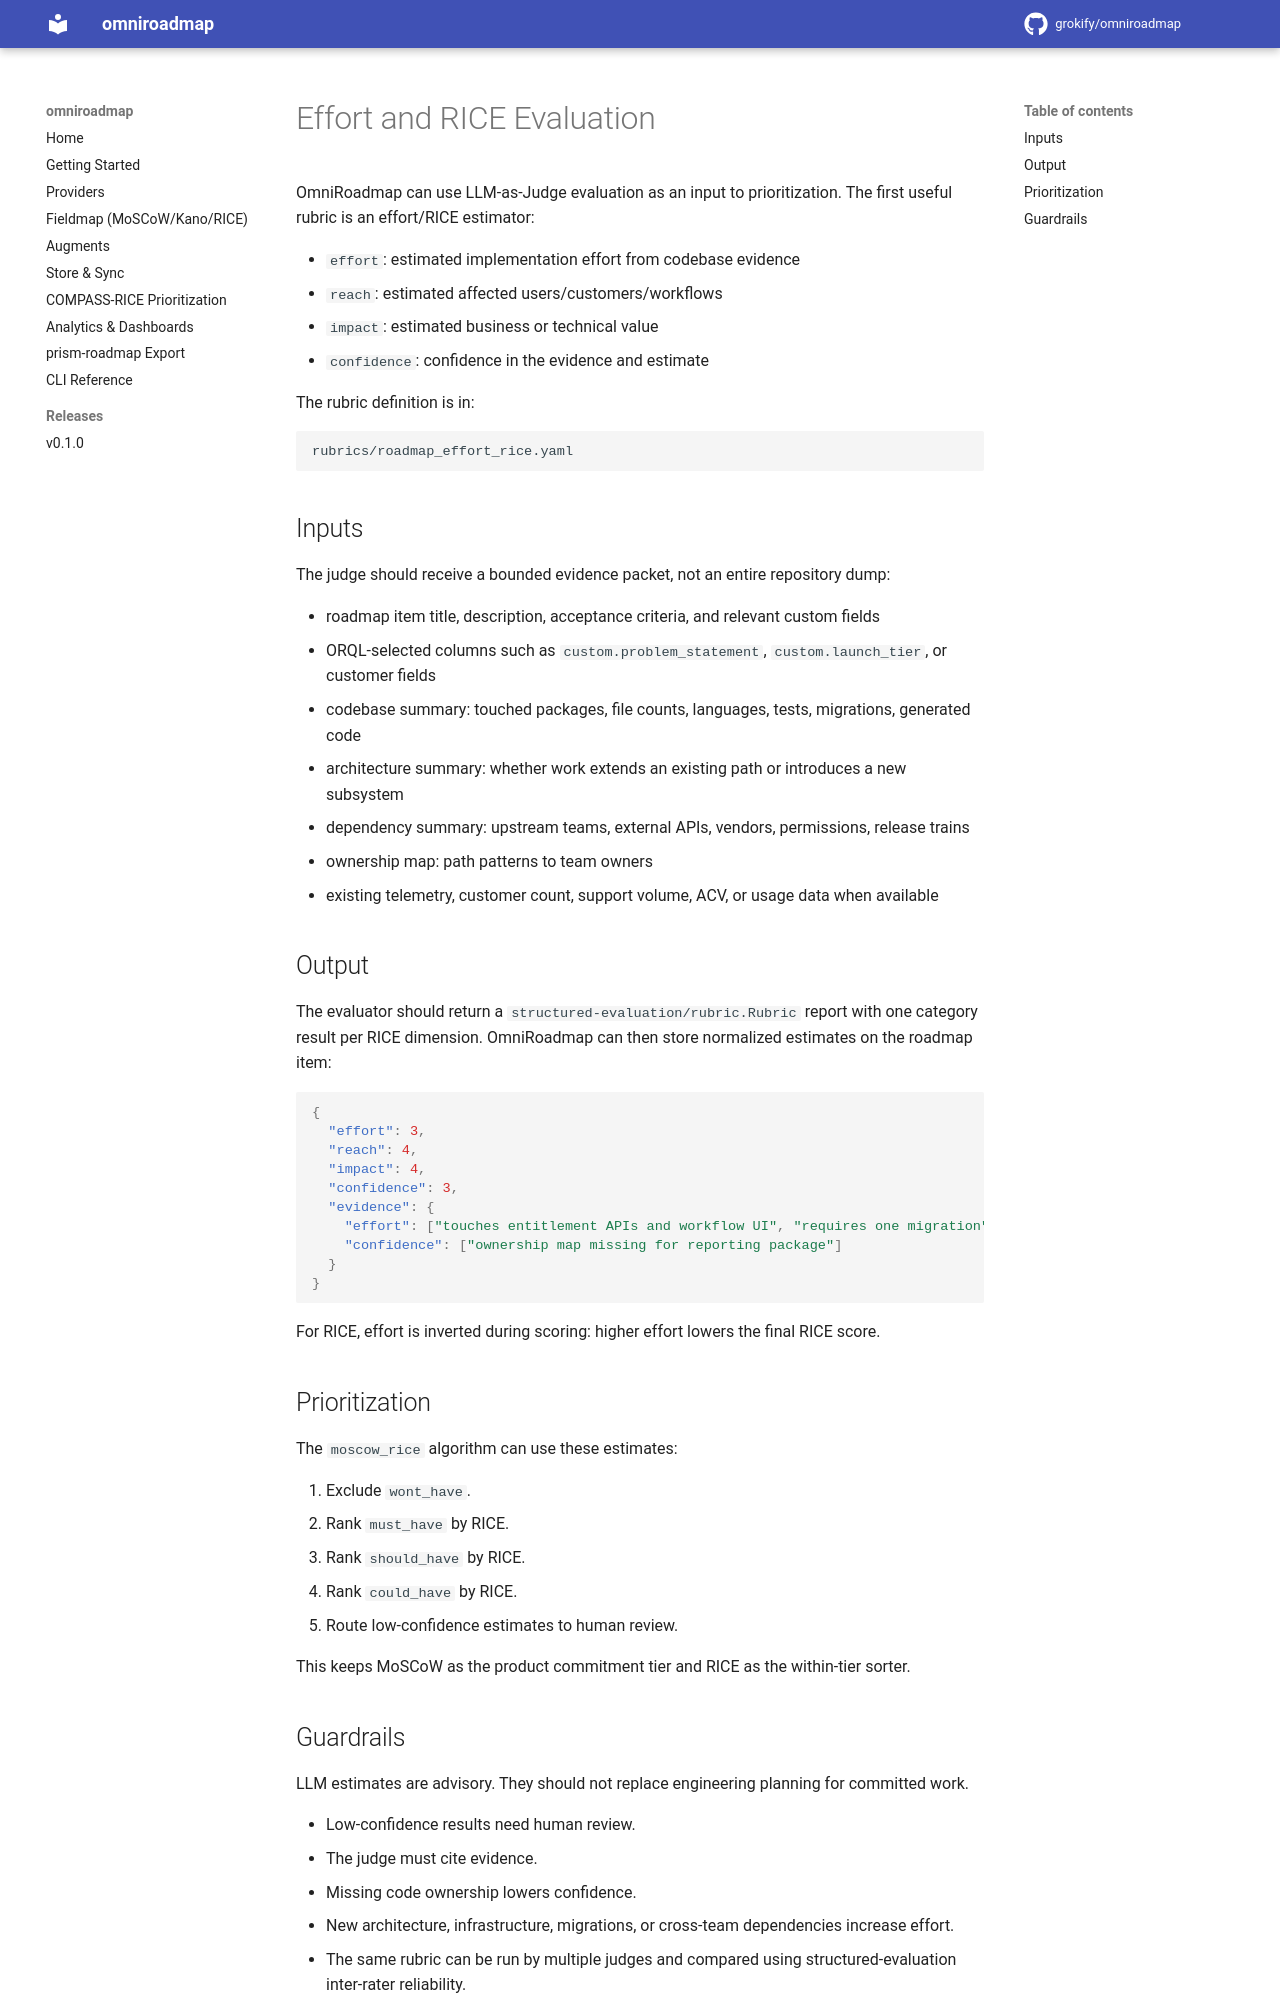

repository: grokify/omniroadmap · page: effort-evaluation/index.html · generator: mkdocs

# Effort and RICE Evaluation

OmniRoadmap can use LLM-as-Judge evaluation as an input to prioritization. The first useful rubric is an effort/RICE estimator:

- `effort`: estimated implementation effort from codebase evidence
- `reach`: estimated affected users/customers/workflows
- `impact`: estimated business or technical value
- `confidence`: confidence in the evidence and estimate

The rubric definition is in:

```text
rubrics/roadmap_effort_rice.yaml
```

## Inputs

The judge should receive a bounded evidence packet, not an entire repository dump:

- roadmap item title, description, acceptance criteria, and relevant custom fields
- ORQL-selected columns such as `custom.problem_statement`, `custom.launch_tier`, or customer fields
- codebase summary: touched packages, file counts, languages, tests, migrations, generated code
- architecture summary: whether work extends an existing path or introduces a new subsystem
- dependency summary: upstream teams, external APIs, vendors, permissions, release trains
- ownership map: path patterns to team owners
- existing telemetry, customer count, support volume, ACV, or usage data when available

## Output

The evaluator should return a `structured-evaluation/rubric.Rubric` report with one category result per RICE dimension. OmniRoadmap can then store normalized estimates on the roadmap item:

```json
{
  "effort": 3,
  "reach": 4,
  "impact": 4,
  "confidence": 3,
  "evidence": {
    "effort": ["touches entitlement APIs and workflow UI", "requires one migration"],
    "confidence": ["ownership map missing for reporting package"]
  }
}
```

For RICE, effort is inverted during scoring: higher effort lowers the final RICE score.

## Prioritization

The `moscow_rice` algorithm can use these estimates:

1. Exclude `wont_have`.
2. Rank `must_have` by RICE.
3. Rank `should_have` by RICE.
4. Rank `could_have` by RICE.
5. Route low-confidence estimates to human review.

This keeps MoSCoW as the product commitment tier and RICE as the within-tier sorter.
